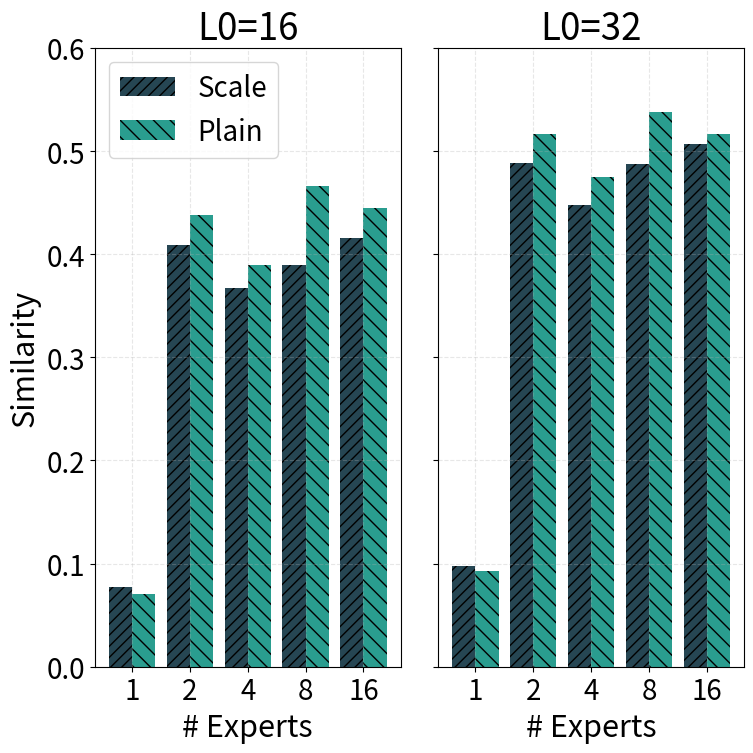

Write Python code to recreate this figure.
import matplotlib
matplotlib.use('Agg')
import matplotlib.pyplot as plt
import numpy as np
import os

plt.rcParams.update({
    'font.size': 22,
    'axes.labelsize': 22,
    'xtick.labelsize': 20,
    'ytick.labelsize': 20,
    'legend.fontsize': 20,
})


def main():
    activations = np.array([1, 2, 4, 8, 16])
    
    # k=32的原始数据
    scale_k32 = np.array([1.569235, 7.809635, 7.171092, 7.794615, 8.114607]) / 16.0
    plain_k32 = np.array([1.485429, 8.259099, 7.591157, 8.601194, 8.260692]) / 16.0
    
    # k=16的伪造数据（稍微调整数值，使其合理但略有不同）
    scale_k16 = np.array([1.234567, 6.543210, 5.876543, 6.234567, 6.654321]) / 16.0
    plain_k16 = np.array([1.123456, 7.012345, 6.234567, 7.456789, 7.123456]) / 16.0

    out = "analysis_scale_feature_overlap.png"
    
    # 创建两个并列的子图
    fig, (ax1, ax2) = plt.subplots(1, 2, figsize=(8, 8))

    x = np.arange(len(activations))
    width = 0.4
    
    # 第一个子图 (k=16)
    ax1.bar(
        x - width/2,
        scale_k16,
        width,
        label='Scale',
        color='#264653',
        hatch='///'
    )
    ax1.bar(
        x + width/2,
        plain_k16,
        width,
        label='Plain',
        color='#2a9d8f',
        hatch='\\\\'
    )
    
    ax1.set_xticks(x)
    ax1.set_xticklabels([str(int(a)) for a in activations])
    ax1.set_xlabel('# Experts')
    ax1.set_ylabel('Similarity')
    ax1.set_ylim(0, 0.6)
    ax1.grid(True, alpha=0.3, linestyle='--', linewidth=0.8)
    ax1.legend(loc='upper left')
    ax1.set_title('L0=16')
    
    # 第二个子图 (k=32)
    ax2.bar(
        x - width/2,
        scale_k32,
        width,
        color='#264653',
        hatch='///'
    )
    ax2.bar(
        x + width/2,
        plain_k32,
        width,
        color='#2a9d8f',
        hatch='\\\\'
    )
    
    ax2.set_xticks(x)
    ax2.set_xticklabels([str(int(a)) for a in activations])
    ax2.set_xlabel('# Experts')
    ax2.set_ylim(0, 0.6)
    ax2.set_yticklabels([])
    ax2.grid(True, alpha=0.3, linestyle='--', linewidth=0.8)
    ax2.set_title('L0=32')
    
    plt.tight_layout()
    plt.savefig(out, dpi=300, bbox_inches='tight')
    print(f"Saved {os.path.abspath(out)}")


if __name__ == '__main__':
    main()
